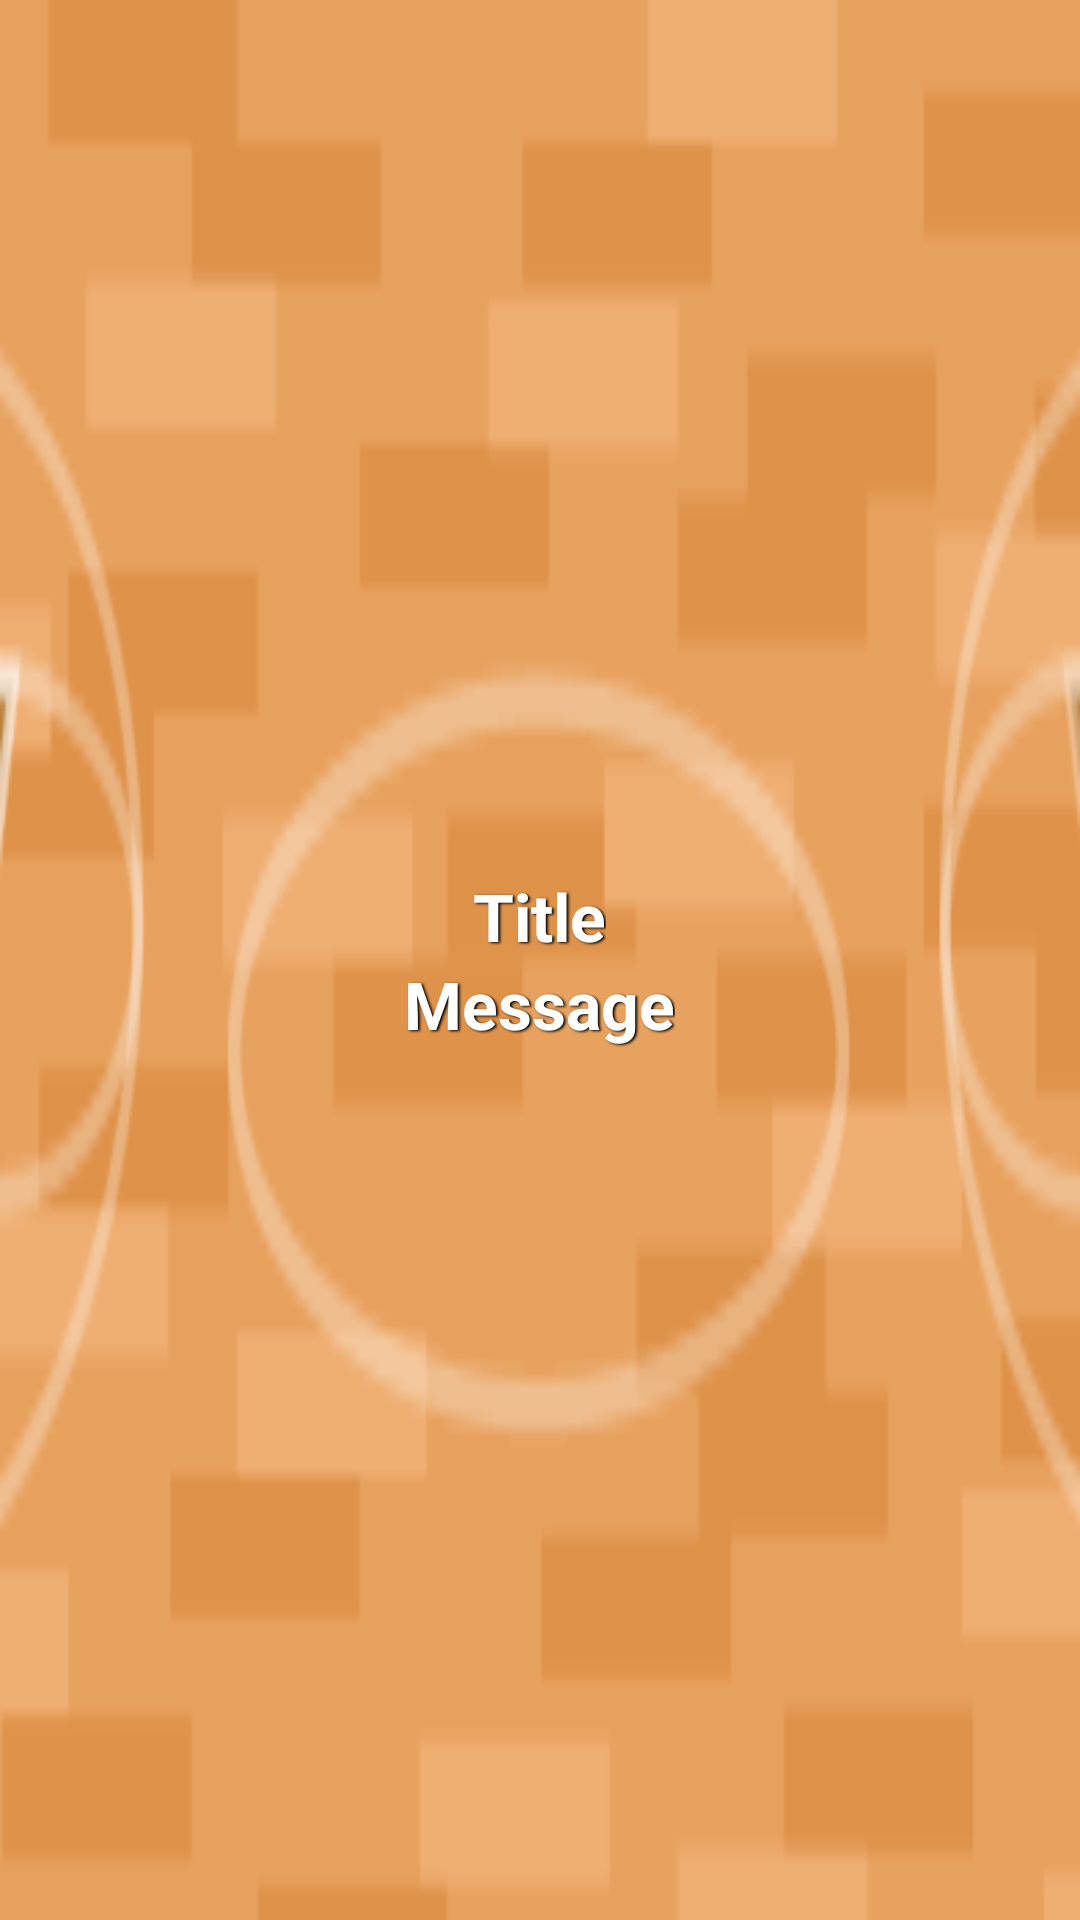

The Android layout XML behind this screen, and the referenced resources:
<!-- AndroidManifest.xml: application theme Theme.BBall -->
<!-- res/layout/custom_dialog.xml -->
<?xml version="1.0" encoding="utf-8"?>
<LinearLayout xmlns:android="http://schemas.android.com/apk/res/android"
    android:layout_width="match_parent"
    android:layout_height="wrap_content"
    android:background="@drawable/ground"
    android:gravity="center"
    android:orientation="vertical">

    <TextView
        android:id="@+id/title"
        android:layout_width="wrap_content"
        android:layout_height="wrap_content"
        android:shadowColor="#000000"
        android:shadowDx="1.5"
        android:shadowDy="1.3"
        android:shadowRadius="1.6"
        android:text="Title"
        android:textColor="@color/white"
        android:textSize="22sp"
        android:textStyle="bold" />

    <TextView
        android:id="@+id/message"
        android:layout_width="wrap_content"
        android:layout_height="wrap_content"
        android:shadowColor="#000000"
        android:shadowDx="1.5"
        android:shadowDy="1.3"
        android:shadowRadius="1.6"
        android:text="Message"
        android:textColor="@color/white"
        android:textSize="22sp"
        android:textStyle="bold" />

</LinearLayout>
<!-- resources referenced by this layout -->
<resources>
  <!-- drawable ground: png bitmap (drawable, 8171 bytes) -->
  <style name="Theme.BBall" parent="Theme.MaterialComponents.DayNight.DarkActionBar">
          
          <item name="colorPrimary">@color/purple_500</item>
          <item name="colorPrimaryVariant">@color/purple_700</item>
          <item name="colorOnPrimary">@color/white</item>
          
          <item name="colorSecondary">@color/teal_200</item>
          <item name="colorSecondaryVariant">@color/teal_700</item>
          <item name="colorOnSecondary">@color/black</item>
          
          <item name="android:statusBarColor">?attr/colorPrimaryVariant</item>
          
      </style>
  <!-- not gathered from this repository: default colours our renderer supplied (Android Studio template values) -->
  <color name="purple_500">#FF6200EE</color>
  <color name="purple_700">#FF3700B3</color>
  <color name="teal_200">#FF03DAC5</color>
  <color name="teal_700">#FF018786</color>
  <color name="black">#FF000000</color>
  <color name="white">#FFFFFFFF</color>
</resources>
